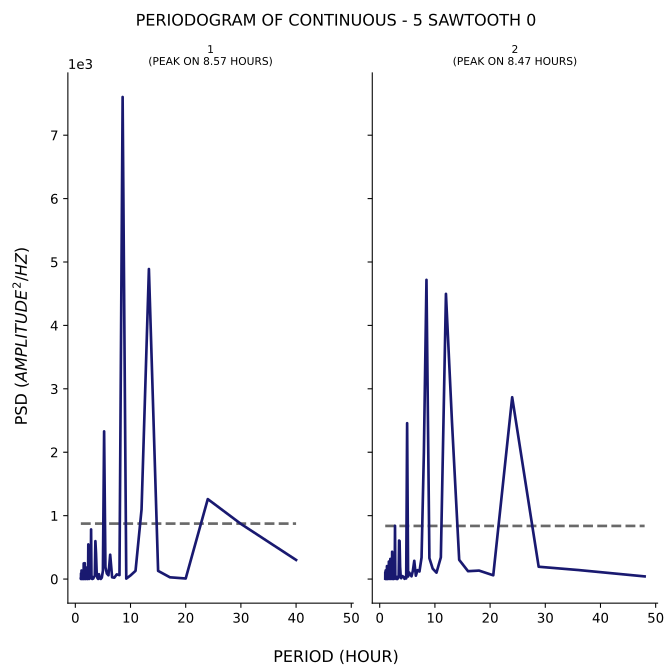

Values plotted in this chart, from the file beside it:
test, period, psd
1, 40.0, 301.1
1, 30.0, 869.7
1, 24.0, 1261
1, 20.0, 8.718
1, 17.14, 27.49
1, 15.0, 128.9
1, 13.33, 4890
1, 12.0, 1097
1, 10.91, 129.3
1, 10.0, 56.94
1, 9.231, 6.725
1, 8.571, 7603
1, 8.0, 62.15
1, 7.5, 73.23
1, 7.059, 21.36
1, 6.667, 27.76
1, 6.316, 383.6
1, 6.0, 59.19
1, 5.714, 87.19
1, 5.455, 187.5
1, 5.217, 2329
1, 5.0, 131.8
1, 4.8, 22.38
1, 4.615, 1.591
1, 4.444, 9.864
1, 4.286, 76.25
1, 4.138, 1.493
1, 4.0, 16.41
1, 3.871, 96.37
1, 3.75, 408.3
1, 3.636, 597.7
1, 3.529, 49.76
1, 3.429, 37.57
1, 3.333, 24.53
1, 3.243, 7.06
1, 3.158, 29.31
1, 3.077, 1.012
1, 3.0, 40.85
1, 2.927, 6.632
1, 2.857, 782.5
1, 2.791, 21.82
1, 2.727, 38.7
1, 2.667, 15.66
1, 2.609, 11.85
1, 2.553, 38.13
1, 2.5, 1.775
1, 2.449, 32.88
1, 2.4, 27.32
1, 2.353, 546.4
1, 2.308, 6.845
1, 2.264, 22.35
1, 2.222, 0.3605
1, 2.182, 8.254
1, 2.143, 12.45
1, 2.105, 1.064
1, 2.069, 9.655
1, 2.034, 54.97
1, 2.0, 181.3
1, 1.967, 113.4
1, 1.935, 15.68
... 200 more rows
